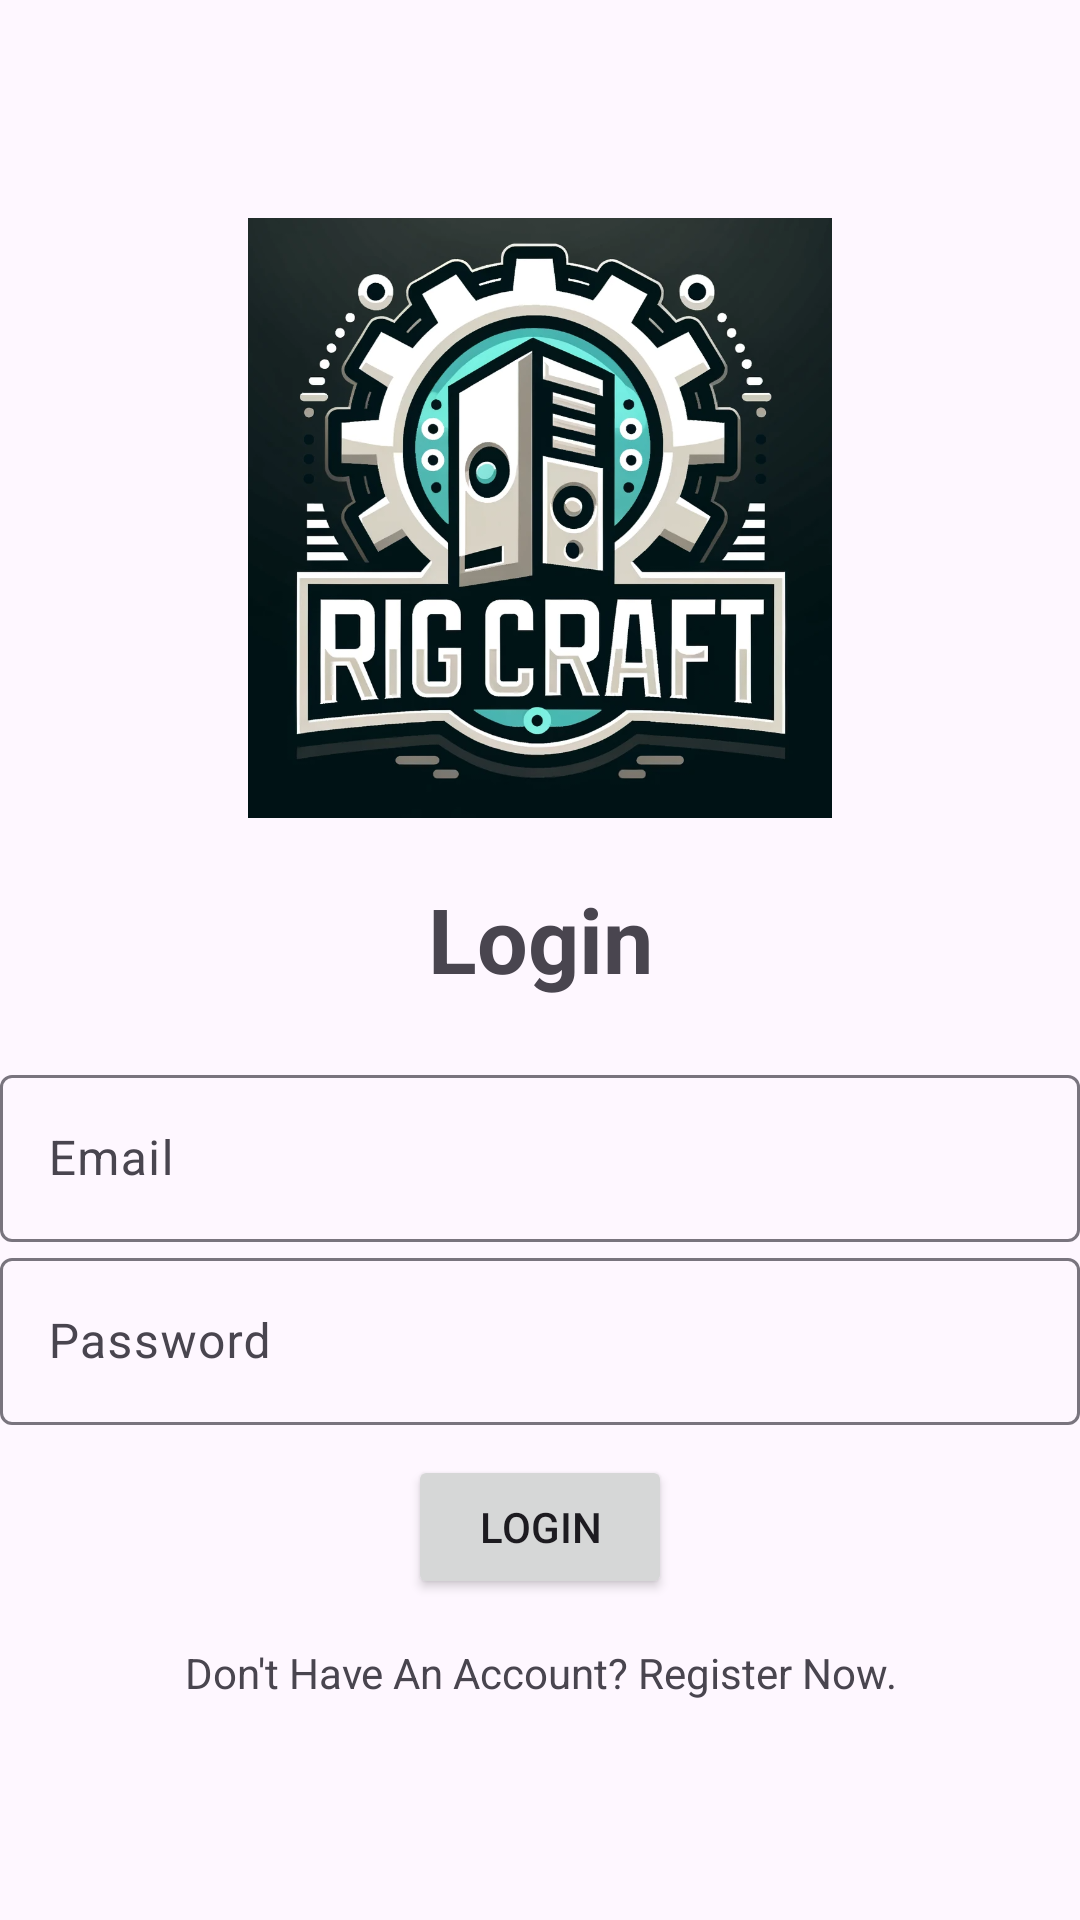

This screen was rendered from an Android layout file. Write that file and the resources it references.
<!-- AndroidManifest.xml: activity theme Theme.RigCraft -->
<!-- res/layout/activity_login.xml -->
<?xml version="1.0" encoding="utf-8"?>
<androidx.appcompat.widget.LinearLayoutCompat xmlns:android="http://schemas.android.com/apk/res/android"
    xmlns:app="http://schemas.android.com/apk/res-auto"
    xmlns:tools="http://schemas.android.com/tools"
    android:layout_width="match_parent"
    android:orientation="vertical"
    android:gravity="center"
    android:layout_height="match_parent"
    tools:context=".LoginActivity">


    
    <ImageView
        android:layout_width="200dp"
        android:layout_height="200dp"
        android:src="@drawable/rigcraft_logo_cropped"
        android:layout_marginBottom="20dp"
        android:scaleType="fitCenter"
        />



    
    <TextView
        android:text="@string/login"
        android:layout_width="match_parent"
        android:layout_height="wrap_content"
        android:gravity="center"
        android:layout_marginBottom="20dp"
        android:textSize="30dp"
        android:textStyle="bold"/>

    

    <com.google.android.material.textfield.TextInputLayout
        android:layout_width="match_parent"
        android:layout_height="wrap_content">

        <com.google.android.material.textfield.TextInputEditText
            android:id="@+id/email"
            android:hint="@string/email"
            android:layout_width="match_parent"
            android:layout_height="wrap_content"
            />
    </com.google.android.material.textfield.TextInputLayout>

    

    <com.google.android.material.textfield.TextInputLayout
        android:layout_width="match_parent"
        android:layout_height="wrap_content">

        <com.google.android.material.textfield.TextInputEditText
            android:id="@+id/password"
            android:hint="@string/password"
            android:inputType="textPassword"
            android:layout_width="match_parent"
            android:layout_height="wrap_content" />
    </com.google.android.material.textfield.TextInputLayout>
    
    <ProgressBar
        android:id="@+id/progressBar"
        android:visibility="gone"
        android:layout_width="wrap_content"
        android:layout_height="wrap_content" />
    



    <Button
        android:id="@+id/buttonLogin"
        android:layout_width="wrap_content"
        android:layout_height="wrap_content"
        android:text="@string/loginbtn"
        android:layout_marginTop="10dp"/>

    <TextView
        android:id="@+id/regNow"
        android:text="@string/registernow"
        android:layout_width="match_parent"
        android:layout_height="wrap_content"
        android:gravity="center"
        android:paddingTop="15dp"/>

</androidx.appcompat.widget.LinearLayoutCompat>
<!-- resources referenced by this layout -->
<resources>
  <!-- drawable rigcraft_logo_cropped: png bitmap (drawable, 602674 bytes) -->
  <string name="email">Email</string>
  <string name="login">Login</string>
  <string name="loginbtn">Login</string>
  <string name="password">Password</string>
  <string name="registernow">Don\'t Have An Account? Register Now.</string>
  <style name="Theme.RigCraft" parent="Base.Theme.RigCraft" />
  <style name="Base.Theme.RigCraft" parent="Theme.Material3.DayNight.NoActionBar">
          
          
      </style>
</resources>
